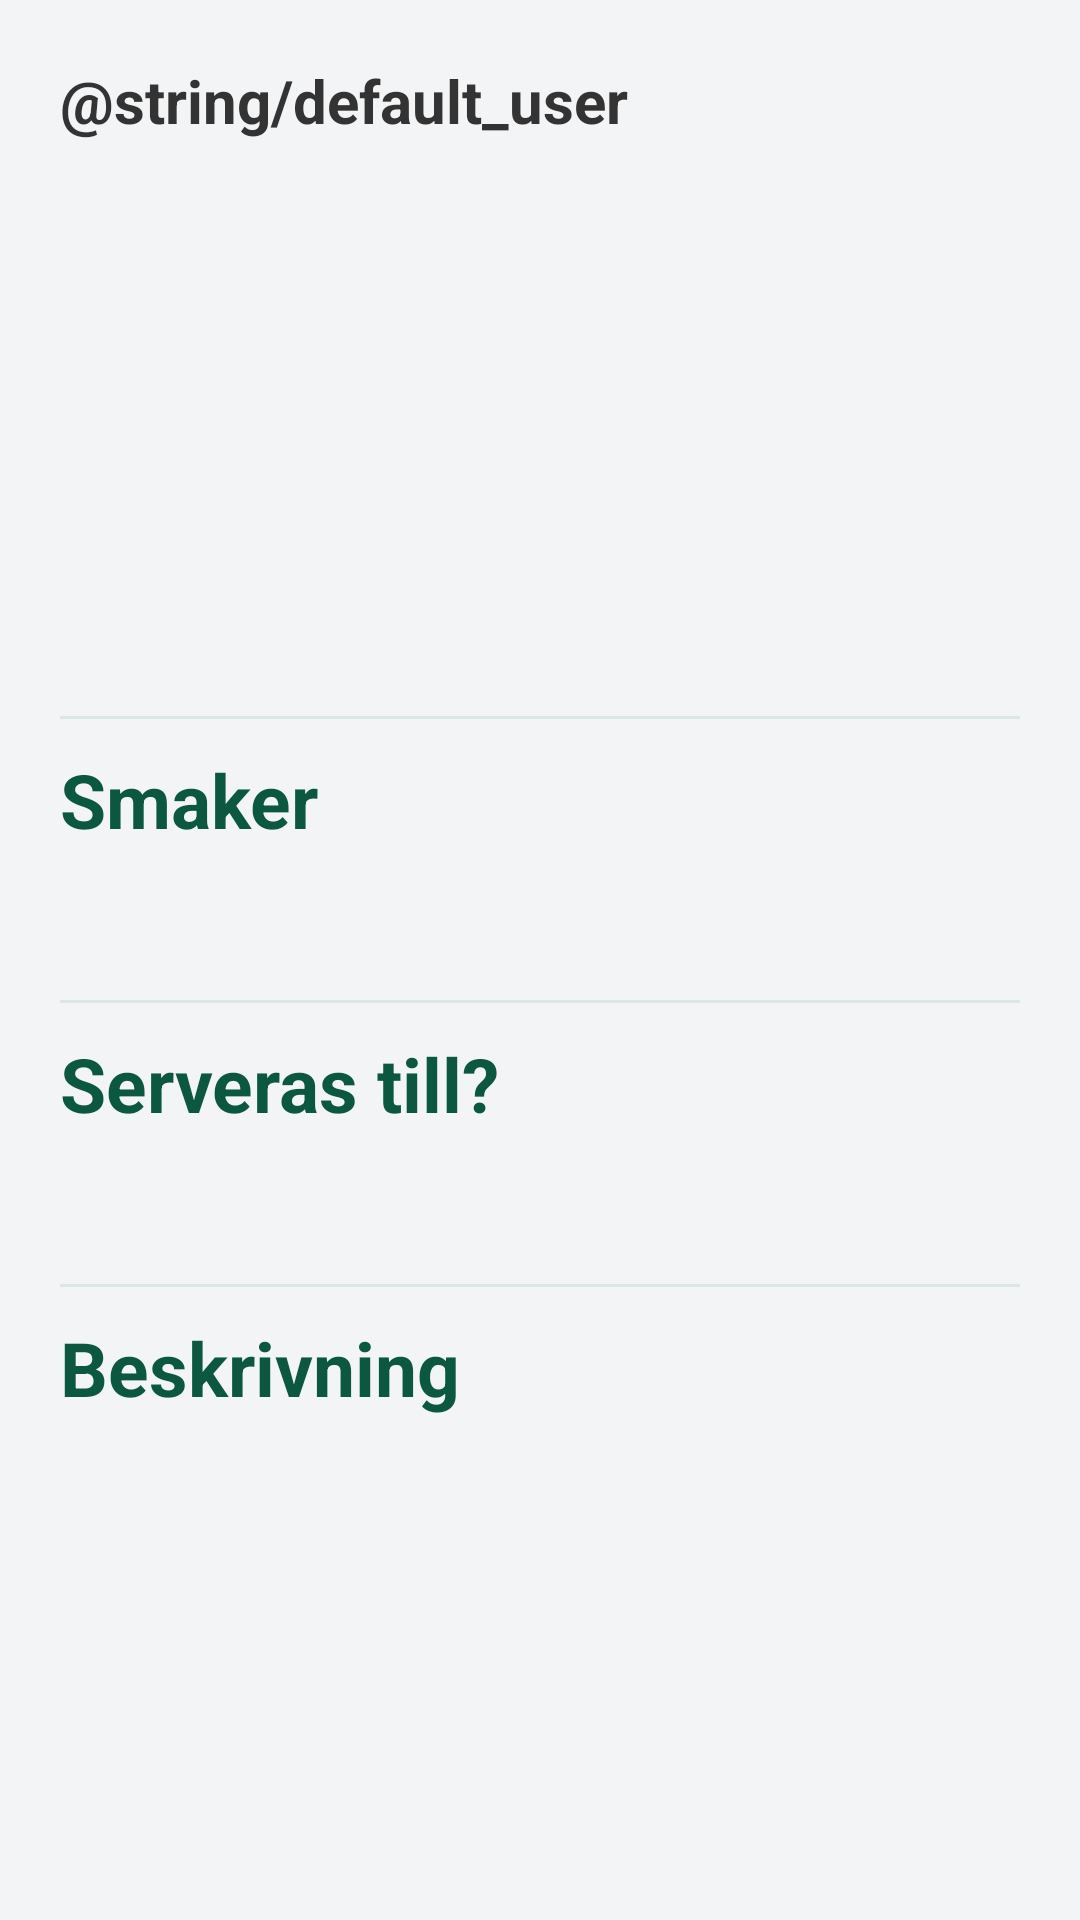

Write the Android layout XML for this screen, with the resource values it uses.
<!-- AndroidManifest.xml: application theme Theme.AppCompat.Light.NoActionBar -->
<!-- res/layout/fragment_done_game.xml -->
<?xml version="1.0" encoding="utf-8"?>
<LinearLayout xmlns:android="http://schemas.android.com/apk/res/android"
    android:layout_width="match_parent"
    android:layout_height="654dp"
    android:background="@color/light_gray"
    android:orientation="vertical"
    android:paddingStart="20dp"
    android:paddingTop="20dp"
    android:paddingEnd="20dp">

    <LinearLayout
        android:layout_width="match_parent"
        android:layout_height="wrap_content"
        android:layout_marginBottom="20dp">

        <TextView
            android:id="@+id/game_name"
            android:layout_width="wrap_content"
            android:layout_height="wrap_content"
            android:text="@string/default_user"
            android:textColor="@color/gray_text"
            android:textSize="20sp"
            android:textStyle="bold" />

        <Button
            android:id="@+id/btn_done"
            android:layout_width="wrap_content"
            android:layout_height="wrap_content"
            android:background="@drawable/default_btn"
            android:text="@string/done"
            android:textColor="@color/white"
            android:layout_marginStart="150dp"/>

    </LinearLayout>

    <View
        android:layout_width="match_parent"
        android:layout_height="1dp"
        android:background="@color/dim_green" />

    <ScrollView
        android:layout_width="match_parent"
        android:layout_height="match_parent">

        <LinearLayout
            android:layout_width="match_parent"
            android:layout_height="wrap_content"
            android:orientation="vertical"
            android:paddingTop="10dp">

            <LinearLayout
                android:id="@+id/taste_body"
                android:layout_width="match_parent"
                android:layout_height="wrap_content"
                android:layout_marginBottom="40dp"
                android:gravity="start"
                android:orientation="vertical">

                <TextView
                    android:layout_width="wrap_content"
                    android:layout_height="wrap_content"
                    android:layout_marginBottom="10dp"
                    android:text="@string/flavors"
                    android:textColor="@color/green"
                    android:textSize="25sp"
                    android:textStyle="bold" />

            </LinearLayout>

            <View
                android:layout_width="match_parent"
                android:layout_height="1dp"
                android:background="@color/dim_green" />

            <LinearLayout
                android:id="@+id/serve_body"
                android:layout_width="match_parent"
                android:layout_height="wrap_content"
                android:layout_marginBottom="40dp"
                android:gravity="start"
                android:orientation="vertical">

                <TextView
                    android:layout_width="wrap_content"
                    android:layout_height="wrap_content"
                    android:layout_marginTop="10dp"
                    android:layout_marginBottom="10dp"
                    android:text="@string/serve_to"
                    android:textColor="@color/green"
                    android:textSize="25sp"
                    android:textStyle="bold" />

            </LinearLayout>

            <View
                android:layout_width="match_parent"
                android:layout_height="1dp"
                android:background="@color/dim_green" />

            <LinearLayout
                android:id="@+id/description_body"
                android:layout_width="match_parent"
                android:layout_height="wrap_content"
                android:gravity="start"
                android:orientation="vertical">

                <TextView
                    android:layout_width="wrap_content"
                    android:layout_height="wrap_content"
                    android:layout_marginTop="10dp"
                    android:layout_marginBottom="10dp"
                    android:text="@string/description"
                    android:textColor="@color/green"
                    android:textSize="25sp"
                    android:textStyle="bold" />

            </LinearLayout>

        </LinearLayout>
    </ScrollView>

</LinearLayout>
<!-- resources referenced by this layout -->
<resources>
  <color name="dim_green">#FFDAE7E3</color>
  <color name="gray_text">#FF333333</color>
  <color name="green">#FF0B5740</color>
  <color name="light_gray">#FFF3F4F6</color>
  <color name="white">#FFFFFFFF</color>
  <!-- drawable default_btn (drawable) -->
  <shape
      xmlns:android="http://schemas.android.com/apk/res/android"
      android:shape="rectangle">
      <solid
          android:color="@color/green"/>
  
      <corners
          android:bottomRightRadius="5dp"
          android:bottomLeftRadius="5dp"
          android:topLeftRadius="5dp"
          android:topRightRadius="5dp"/>
  
  
  
  </shape>
  <string name="description">Beskrivning</string>
  <string name="flavors">Smaker</string>
  <string name="serve_to">Serveras till?</string>
</resources>
